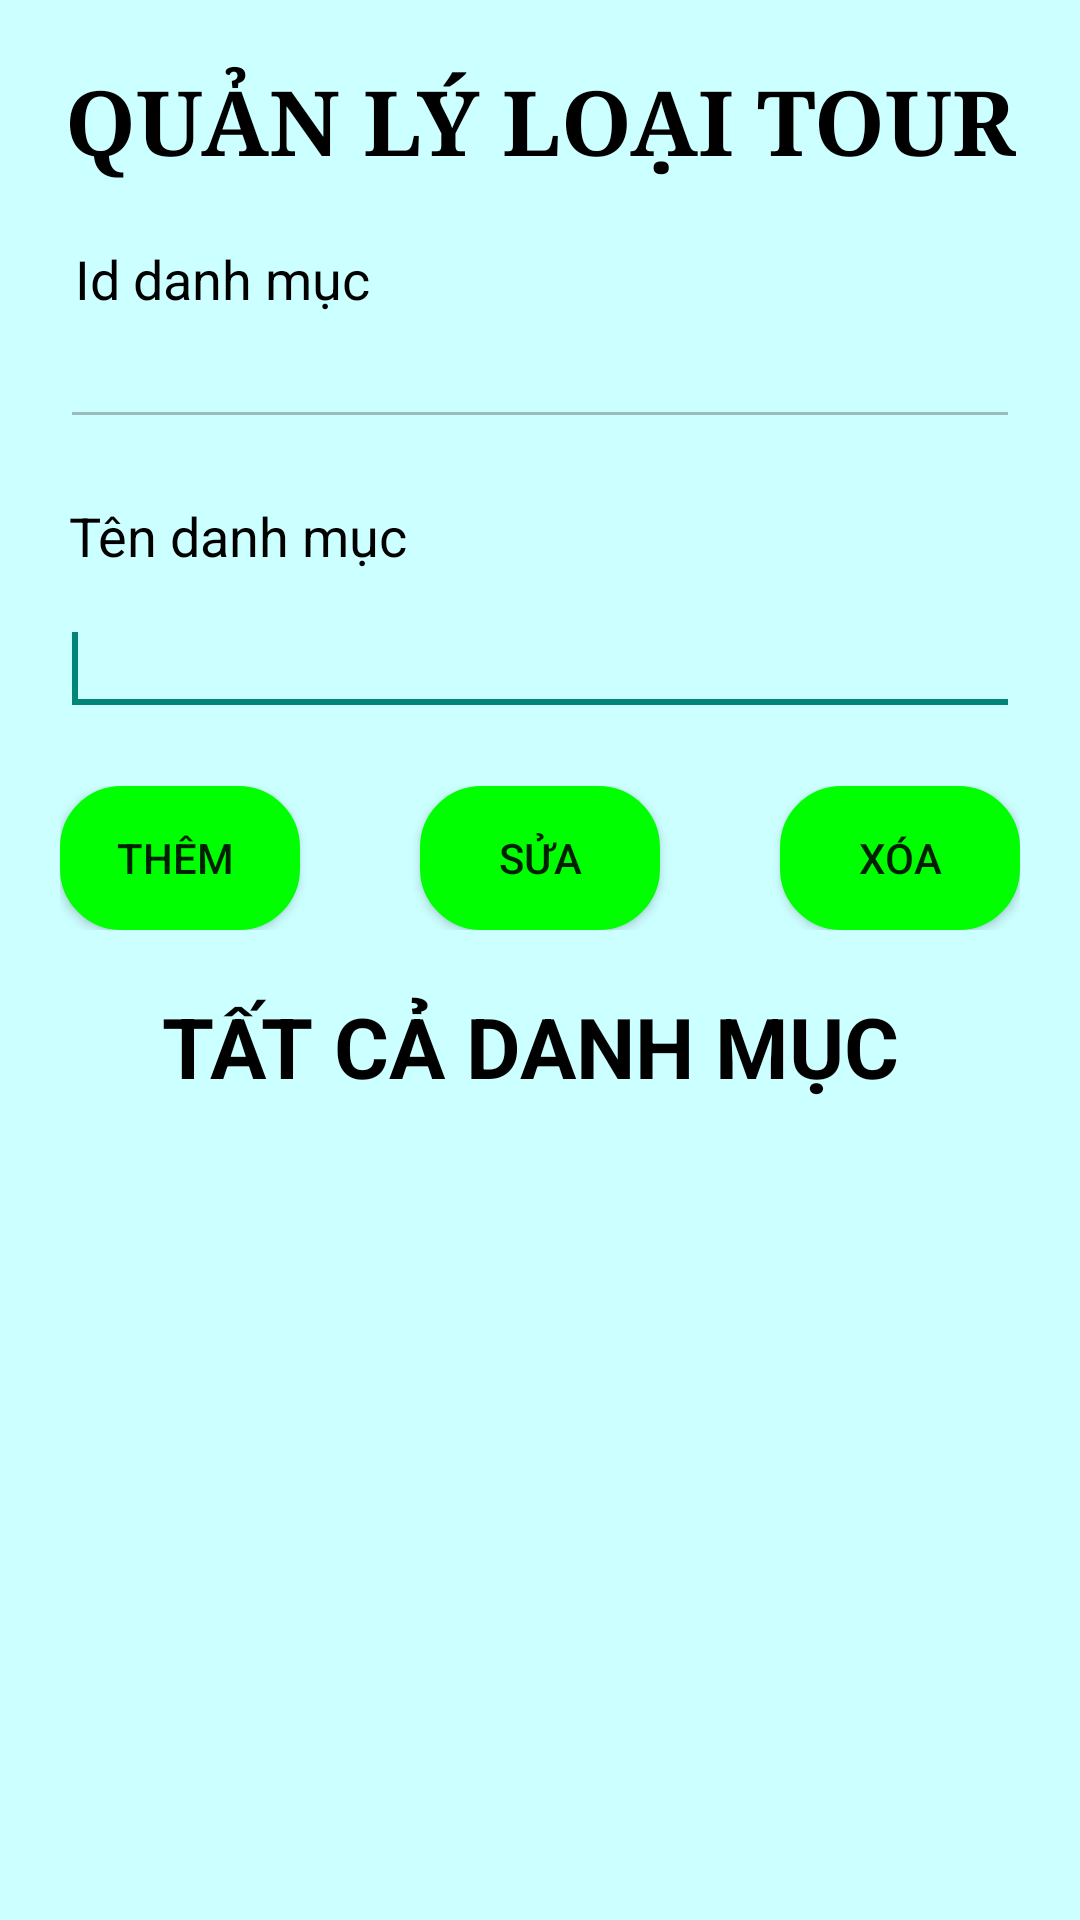

Reconstruct the res/layout file that produces this screen, plus the resources it refers to.
<!-- AndroidManifest.xml: application theme Theme.AppCompat.DayNight.NoActionBar -->
<!-- res/layout/fragment_category.xml -->
<?xml version="1.0" encoding="utf-8"?>
<LinearLayout xmlns:android="http://schemas.android.com/apk/res/android"
        xmlns:tools="http://schemas.android.com/tools"
        android:layout_width="match_parent"
        android:layout_height="match_parent"
        android:background="#CCFFFF"
        android:padding="20dp"
    android:orientation="vertical"
    tools:context=".Admin.FragmentAdmin.CategoryFragment">
    <TextView
        android:id="@+id/textView1"
        android:layout_width="match_parent"
        android:layout_height="wrap_content"
        android:fontFamily="serif"
        android:text="Quản lý Loại tour"
        android:gravity="center"
        android:textAllCaps="true"
        android:textColor="@color/black"
        android:textSize="30sp"
        android:textStyle="bold" />
    <TextView
        android:layout_width="wrap_content"
        android:layout_height="wrap_content"
        android:text="Id danh mục "
        android:layout_marginTop="20dp"
        android:textSize="18sp"
        android:layout_marginLeft="5dp"
        android:textColor="@color/black" />

    <EditText
        android:id="@+id/txtId"
        android:layout_width="320dp"
        android:layout_height="wrap_content"
        android:ems="10"
        android:enabled="false">

        <requestFocus />
    </EditText>

    <TextView
        android:id="@+id/txtCategory"
        android:layout_width="wrap_content"
        android:layout_height="wrap_content"
        android:layout_marginLeft="3dp"
        android:layout_marginTop="20dp"
        android:textColor="@color/black"
        android:text="Tên danh mục"
        android:textSize="18sp" />
    <EditText
        android:id="@+id/txtNameCategory"
        android:layout_width="320dp"
        android:layout_height="wrap_content"
        android:layout_marginTop="10dp"
        android:ems="10">
        <requestFocus />
    </EditText>
    <LinearLayout
        android:layout_width="wrap_content"
        android:layout_height="wrap_content"
        android:layout_marginTop="20dp"
        android:orientation="horizontal">

        <Button
            android:id="@+id/add"
            android:layout_width="80dp"
            android:layout_height="wrap_content"
            android:background="@drawable/radius_button"
            android:text="Thêm "
            android:backgroundTint="@color/Lime"
             />
        <Button
            android:id="@+id/edit"
            android:layout_width="80dp"
            android:layout_height="wrap_content"
            android:layout_marginLeft="40dp"
            android:background="@drawable/radius_button"
            android:text="Sửa" />
        <Button
            android:id="@+id/delete"
            android:layout_width="80dp"
            android:layout_height="wrap_content"
            android:layout_marginLeft="40dp"
            android:background="@drawable/radius_button"
            android:text="Xóa" />

    </LinearLayout>
    <TextView
        android:id="@+id/nameListCategory"
        android:layout_width="wrap_content"
        android:layout_height="wrap_content"
        android:layout_marginTop="20dp"
        android:gravity="center"
        android:layout_gravity="center"
        android:textColor="@color/black"
        android:text="TẤT CẢ DANH MỤC "
        android:textSize="28sp"
        android:textStyle="bold" />
        <ListView
            android:id="@+id/lvCategory"
            android:layout_width="match_parent"
            android:padding="5dp"
            android:divider="#BAEFEB"
            android:dividerHeight="10dp"
            android:layout_height="match_parent"
            android:layout_marginTop="20dp"
            >
        </ListView>
    </LinearLayout>
<!-- resources referenced by this layout -->
<resources>
  <color name="Lime">#00FF00</color>
  <color name="black">#FF000000</color>
  <!-- drawable radius_button (drawable) -->
  <?xml version="1.0" encoding="utf-8"?>
  <shape
      xmlns:android="http://schemas.android.com/apk/res/android"
      android:shape="rectangle">
  
      
      <solid
          android:color="@color/Lime" >
      </solid>
  
      
      <stroke
          android:width="1dp"
          android:color="@color/Lime" >
      </stroke>
  
      
  
  
      
      <corners
          android:radius="20dp" >
      </corners>
  
  </shape>
</resources>
